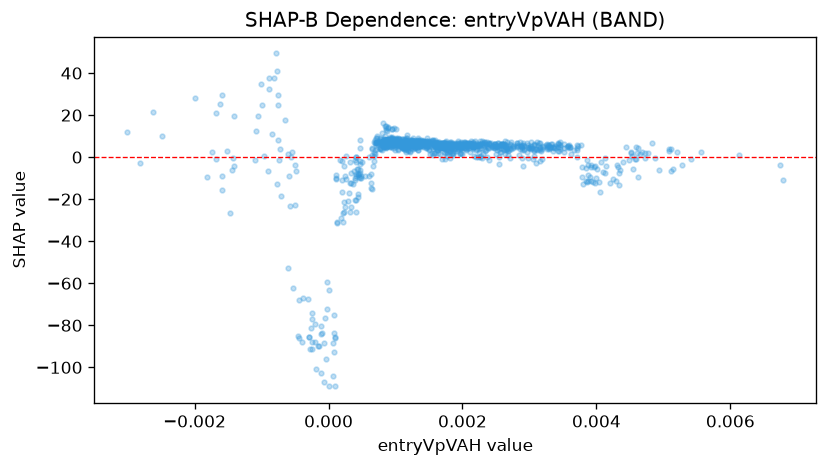

Values plotted in this chart, from the file beside it:
feature_value, shap_value
0.0008767, 8.833
0.001622, 3.368
0.001056, 8.575
0.001559, 8.146
0.003419, 6.653
0.000853, 8.161
0.001206, 6.882
0.001173, 6.316
0.0009649, 6.038
0.00087, 7.452
0.002149, 4.98
0.0004816, -9.76
0.00238, 5.009
0.0007941, 7.268
0.00263, 1.461
0.001892, 3.776
0.002919, 5.502
0.000911, 8.081
0.001475, 8.913
0.001385, 7.357
-0.0001117, -84.11
0.003295, 5.955
0.000858, 15
0.0009772, 7.247
0.002888, 5.89
0.001504, 7.145
0.0008679, 12.61
0.001262, 7.452
0.0004684, -3.444
0.001097, 7.438
0.002348, 6.338
0.001008, 8.235
0.0001841, -28.9
0.0008462, 10
0.0002624, 0.6096
0.003072, 5.709
0.002471, 4.497
0.002859, 3.727
0.002368, -0.09911
0.001093, 6.787
0.001516, 6.183
0.001182, 7.329
0.001134, 7.753
0.001135, 7.56
0.0008478, 14.94
0.002888, -0.2457
0.001192, 6.176
0.0007495, 7.721
0.0008065, 16.36
0.003115, 6.967
0.001831, 7.011
0.0009457, 9.372
0.001099, 4.158
0.002552, 5.339
0.001633, 6.648
0.0006007, 0.001782
0.001397, 6.672
0.0008257, 7.07
0.002402, 4.385
0.002546, 3.888
... 1,088 more rows
